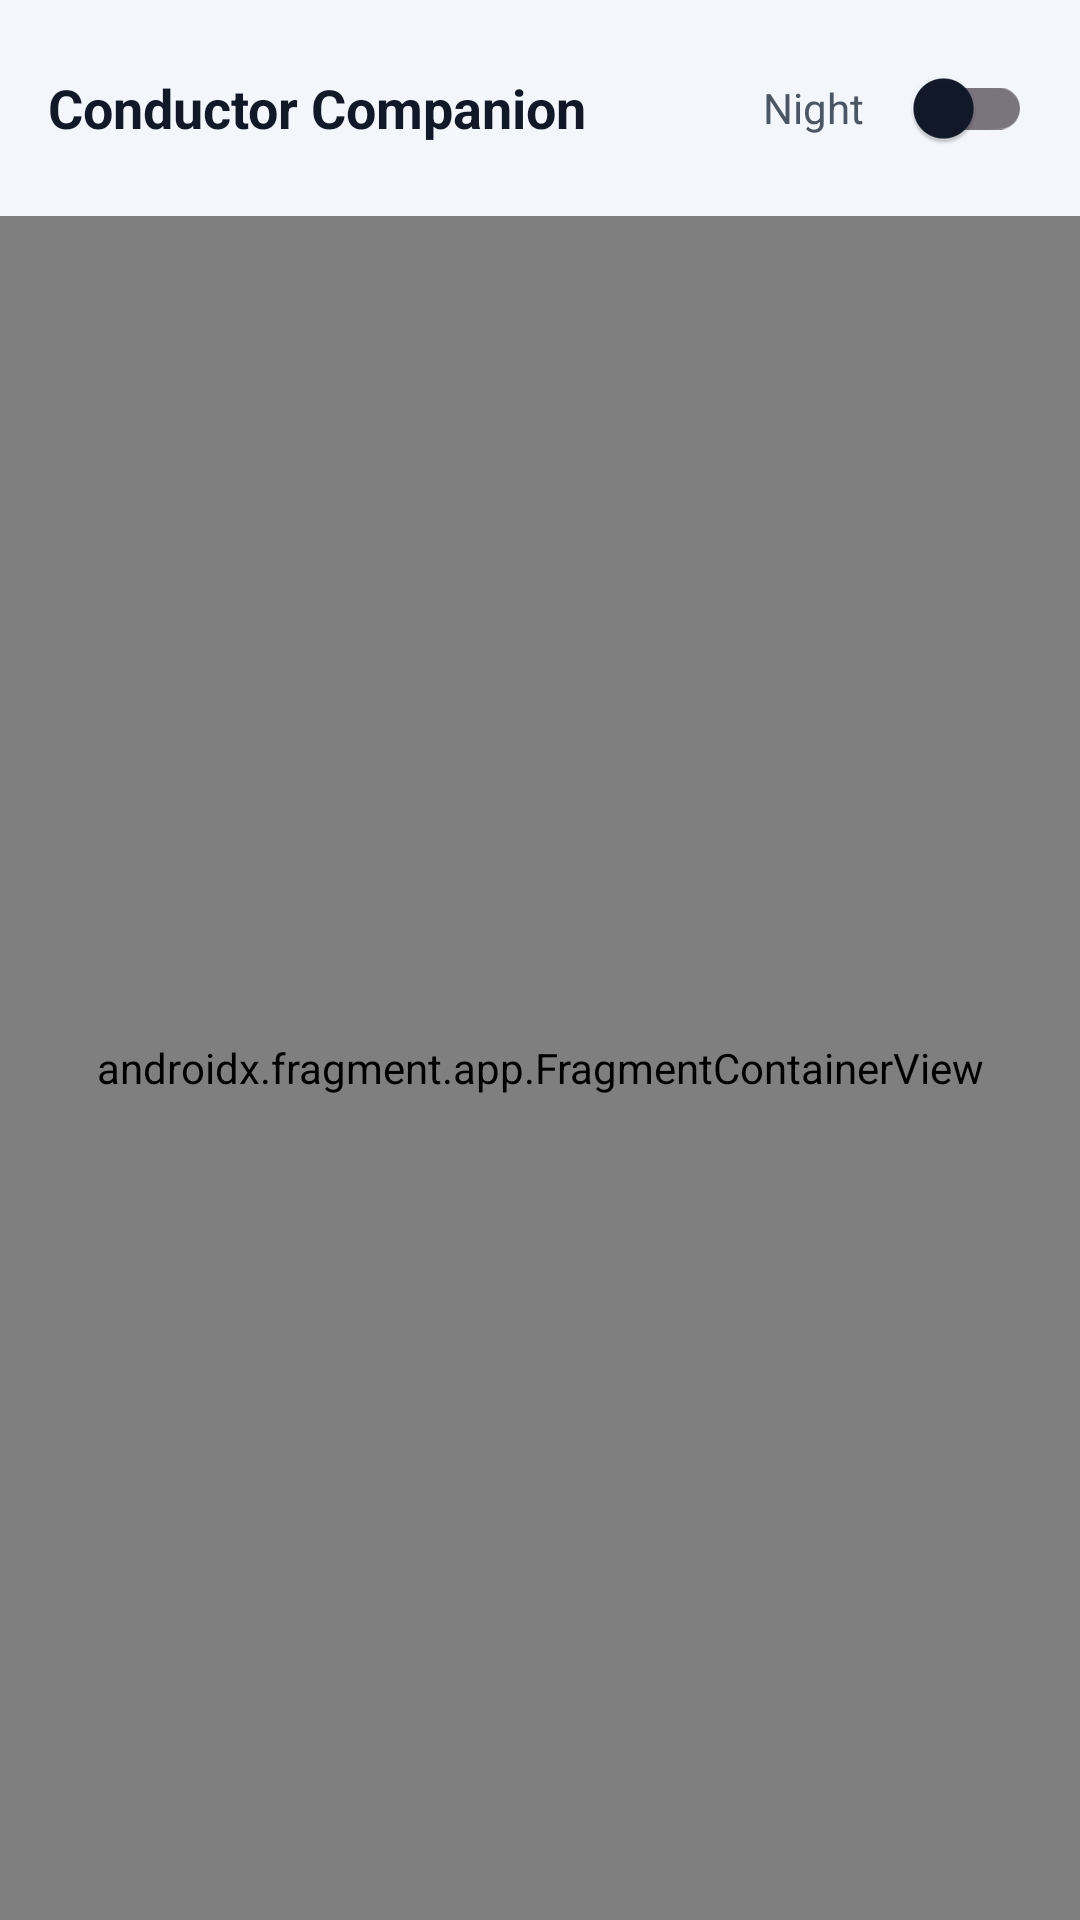

Write the Android layout XML for this screen, with the resource values it uses.
<!-- AndroidManifest.xml: activity theme Theme.ConductorCompanion -->
<!-- res/layout/activity_main.xml -->
<?xml version="1.0" encoding="utf-8"?>
<androidx.constraintlayout.widget.ConstraintLayout
    xmlns:android="http://schemas.android.com/apk/res/android"
    xmlns:app="http://schemas.android.com/apk/res-auto"
    android:layout_width="match_parent"
    android:layout_height="match_parent"
    android:background="@color/background_dark">

    <LinearLayout
        android:id="@+id/themeToolbar"
        android:layout_width="0dp"
        android:layout_height="wrap_content"
        android:orientation="horizontal"
        android:gravity="center_vertical"
        android:paddingHorizontal="16dp"
        android:paddingVertical="12dp"
        app:layout_constraintTop_toTopOf="parent"
        app:layout_constraintStart_toStartOf="parent"
        app:layout_constraintEnd_toEndOf="parent">

        <TextView
            android:layout_width="0dp"
            android:layout_height="wrap_content"
            android:layout_weight="1"
            android:text="Conductor Companion"
            android:textColor="@color/text_primary"
            android:textSize="18sp"
            android:textStyle="bold" />

        <TextView
            android:layout_width="wrap_content"
            android:layout_height="wrap_content"
            android:text="Night"
            android:textColor="@color/text_secondary"
            android:textSize="14sp"
            android:paddingEnd="8dp" />

        <com.google.android.material.switchmaterial.SwitchMaterial
            android:id="@+id/switchDayNight"
            android:layout_width="wrap_content"
            android:layout_height="wrap_content"
            android:checked="false" />
    </LinearLayout>

    <androidx.fragment.app.FragmentContainerView
        android:id="@+id/nav_host_fragment"
        android:name="androidx.navigation.fragment.NavHostFragment"
        android:layout_width="0dp"
        android:layout_height="0dp"
        app:defaultNavHost="true"
        app:navGraph="@navigation/nav_graph"
        app:layout_constraintTop_toBottomOf="@id/themeToolbar"
        app:layout_constraintBottom_toBottomOf="parent"
        app:layout_constraintStart_toStartOf="parent"
        app:layout_constraintEnd_toEndOf="parent" />

    
    <FrameLayout
        android:id="@+id/overlayVolume"
        android:layout_width="wrap_content"
        android:layout_height="wrap_content"
        android:background="@drawable/bg_badge"
        android:padding="24dp"
        android:visibility="gone"
        app:layout_constraintTop_toTopOf="parent"
        app:layout_constraintBottom_toBottomOf="parent"
        app:layout_constraintStart_toStartOf="parent"
        app:layout_constraintEnd_toEndOf="parent">

        <TextView
            android:id="@+id/tvVolumeCount"
            android:layout_width="wrap_content"
            android:layout_height="wrap_content"
            android:textColor="@color/background_dark"
            android:textSize="48sp"
            android:textStyle="bold"
            android:text="2 Passengers" />
    </FrameLayout>

</androidx.constraintlayout.widget.ConstraintLayout>
<!-- resources referenced by this layout -->
<resources>
  <color name="background_dark">#F3F6FB</color>
  <color name="text_primary">#111827</color>
  <color name="text_secondary">#4B5563</color>
  <style name="Theme.ConductorCompanion" parent="Theme.Material3.DayNight.NoActionBar">
          <item name="colorPrimary">@color/primary</item>
          <item name="colorOnPrimary">@color/text_inverse</item>
          <item name="colorSecondary">@color/success</item>
          <item name="android:colorBackground">@color/background_dark</item>
          <item name="colorSurface">@color/surface_dark</item>
          <item name="colorOnSurface">@color/text_primary</item>
          <item name="android:statusBarColor">@color/background_dark</item>
          <item name="android:navigationBarColor">@color/background_dark</item>
  
          
          <item name="textAppearanceBodyLarge">@style/TextAppearance.Conductor.Body</item>
          <item name="textAppearanceHeadlineLarge">@style/TextAppearance.Conductor.Fare</item>
      </style>
  <color name="primary">#F59E0B</color>
  <color name="text_inverse">#FFFFFF</color>
  <color name="success">#16A34A</color>
  <color name="surface_dark">#FFFFFF</color>
  <style name="TextAppearance.Conductor.Body" parent="TextAppearance.Material3.BodyLarge">
          <item name="android:textSize">@dimen/text_body</item>
          <item name="android:textColor">@color/text_primary</item>
      </style>
  <style name="TextAppearance.Conductor.Fare" parent="TextAppearance.Material3.HeadlineLarge">
          <item name="android:textSize">@dimen/text_fare_total</item>
          <item name="android:textColor">@color/primary</item>
          <item name="android:textStyle">bold</item>
          <item name="android:fontFeatureSettings">tnum</item>
      </style>
  <dimen name="text_body">20sp</dimen>
  <dimen name="text_fare_total">56sp</dimen>
</resources>
